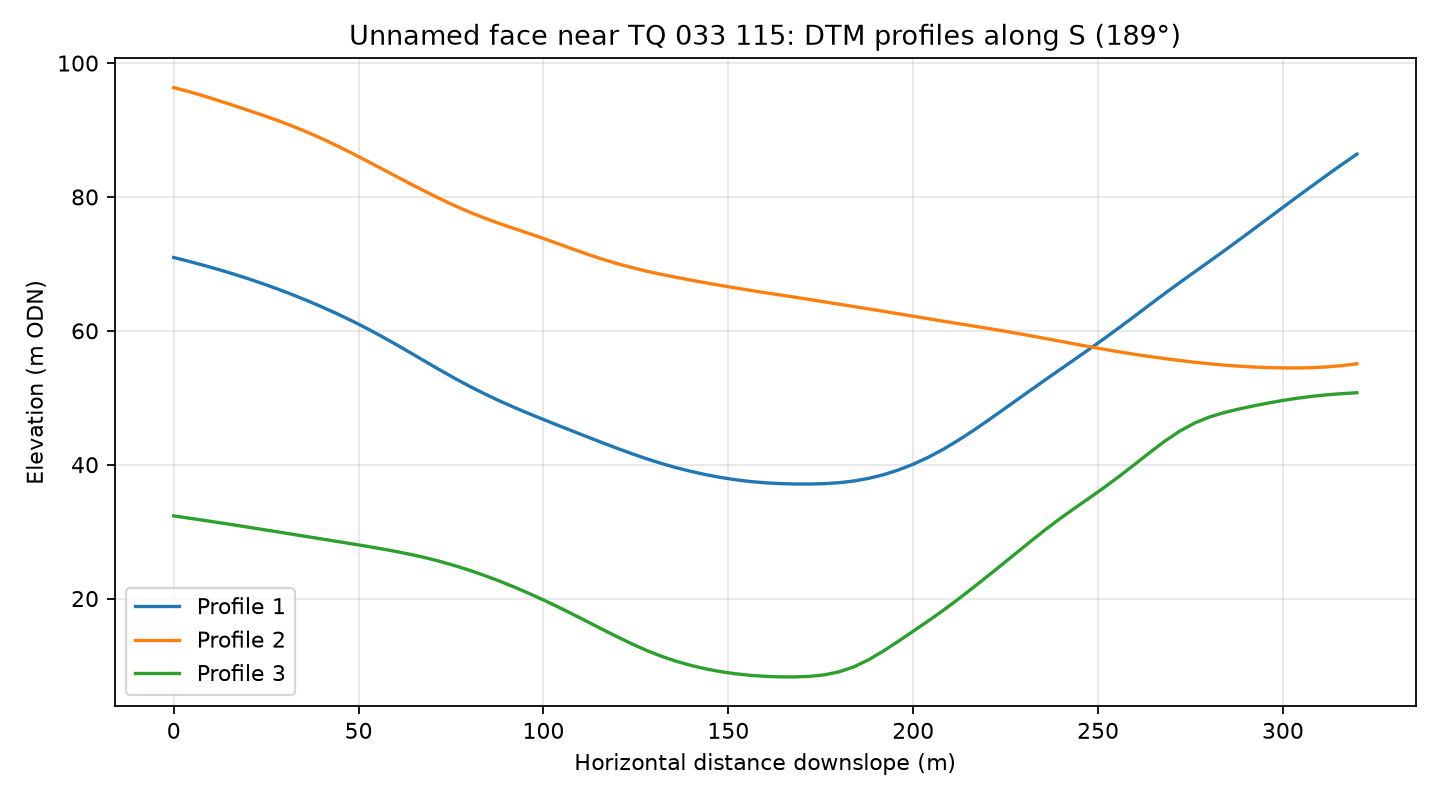

Data behind this chart, as committed beside it:
profile, distance_m, elevation_m
1, 0.0, 70.96
1, 4.0, 70.39
1, 8.0, 69.8
1, 12.0, 69.18
1, 16.0, 68.51
1, 20.0, 67.81
1, 24.0, 67.06
1, 28.0, 66.27
1, 32.0, 65.43
1, 36.0, 64.53
1, 40.0, 63.59
1, 44.0, 62.6
1, 48.0, 61.54
1, 52.0, 60.43
1, 56.0, 59.24
1, 60.0, 58.01
1, 64.0, 56.73
1, 68.0, 55.44
1, 72.0, 54.15
1, 76.0, 52.9
1, 80.0, 51.72
1, 84.0, 50.61
1, 88.0, 49.56
1, 92.0, 48.58
1, 96.0, 47.65
1, 100.0, 46.75
1, 104.0, 45.87
1, 108.0, 45
1, 112.0, 44.13
1, 116.0, 43.27
1, 120.0, 42.43
1, 124.0, 41.63
1, 128.0, 40.87
1, 132.0, 40.17
1, 136.0, 39.54
1, 140.0, 38.98
1, 144.0, 38.5
1, 148.0, 38.09
1, 152.0, 37.75
1, 156.0, 37.48
1, 160.0, 37.29
1, 164.0, 37.17
1, 168.0, 37.11
1, 172.0, 37.11
1, 176.0, 37.17
1, 180.0, 37.31
1, 184.0, 37.57
1, 188.0, 37.96
1, 192.0, 38.51
1, 196.0, 39.21
1, 200.0, 40.07
1, 204.0, 41.08
1, 208.0, 42.26
1, 212.0, 43.58
1, 216.0, 45.01
1, 220.0, 46.52
1, 224.0, 48.08
1, 228.0, 49.66
1, 232.0, 51.22
1, 236.0, 52.78
... 183 more rows
